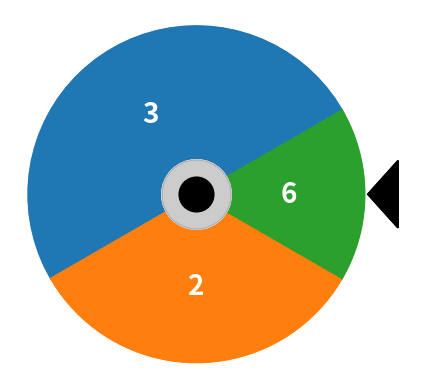

Generate this figure with matplotlib:
import matplotlib.pyplot as plt
from matplotlib import patches
import numpy as np

# describe the betting wheel
sectors = {
    "A": {"p": 1 / 2, "b": 3},
    "B": {"p": 1 / 3, "b": 2},
    "C": {"p": 1 / 6, "b": 6},
}

fig, ax = plt.subplots(1, 1)
a = np.pi / 6
for s in sectors.keys():
    b = a + 2 * np.pi * sectors[s]["p"]
    t = np.linspace(a, b, 40)
    c = plt.plot(np.cos(t), np.sin(t))[0].get_color()
    for k in range(1, len(t)):
        xpts = [0, np.cos(t[k - 1]), np.cos(t[k])]
        ypts = [0, np.sin(t[k - 1]), np.sin(t[k])]
        p = patches.Polygon(np.array([xpts, ypts]).T)
        p.set_color(c)
        ax.add_patch(p)
    ax.text(
        0.55 * np.cos((a + b) / 2),
        0.55 * np.sin((a + b) / 2),
        sectors[s]["b"],
        fontsize=20,
        color="w",
        weight="bold",
        va="center",
        ha="center",
    )
    p = patches.Polygon([[1.02, 0], [1.2, 0.2], [1.2, -0.2], [1.02, 0]])
    ax.plot(0, 0, "w.", ms=100)
    ax.plot(0, 0, "k.", ms=100, alpha=0.2)
    ax.plot(0, 0, "k.", ms=50)
    p.set_color("k")
    ax.add_patch(p)
    a = b

ax.set_aspect(1)
ax.axis("off")

plt.savefig("investment-wheel.png", bbox_inches="tight", pad_inches=0)
